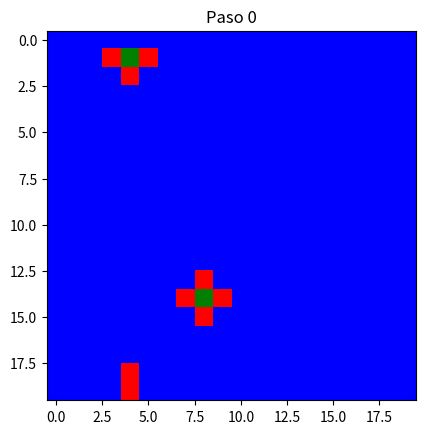
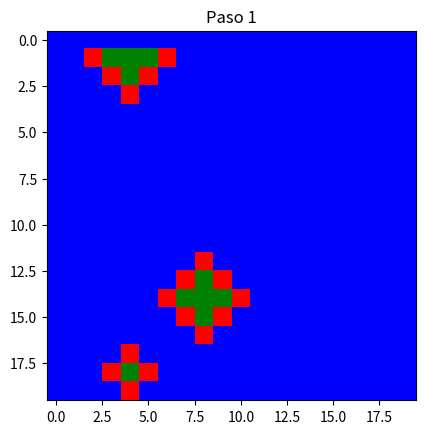
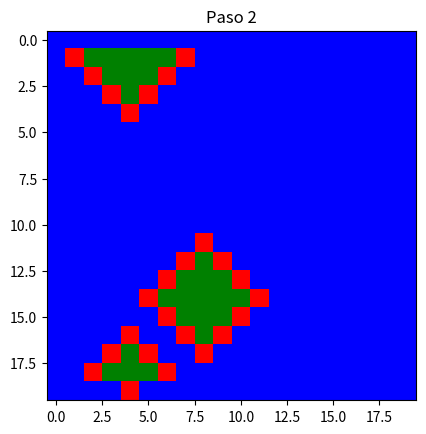
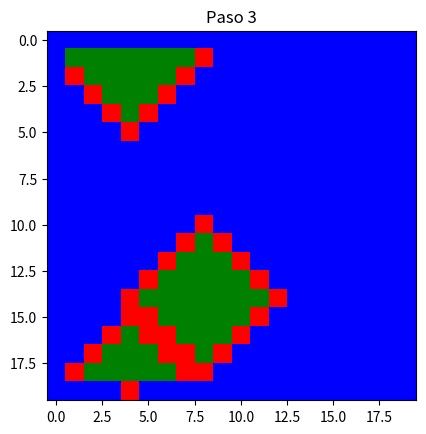
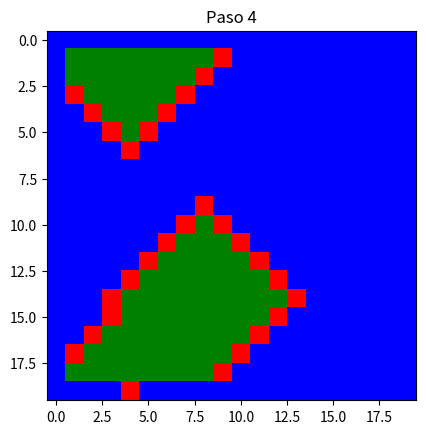
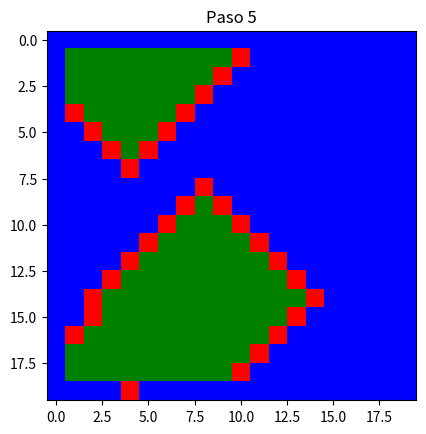
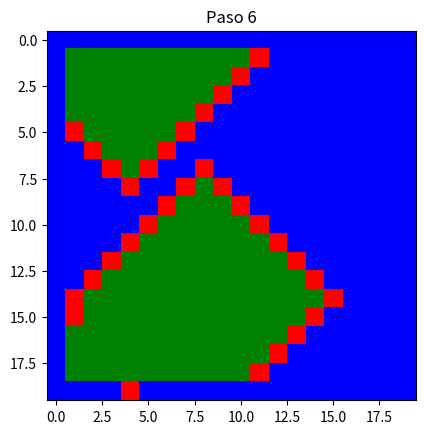
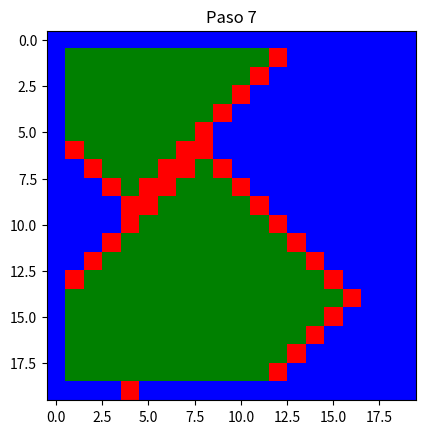
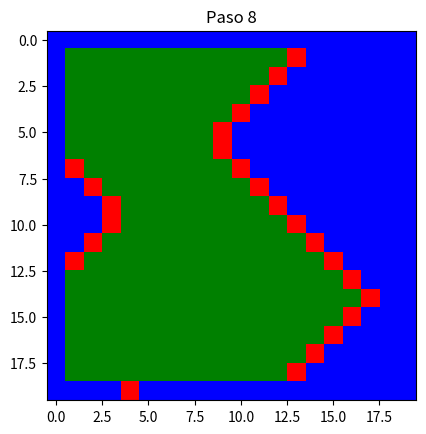
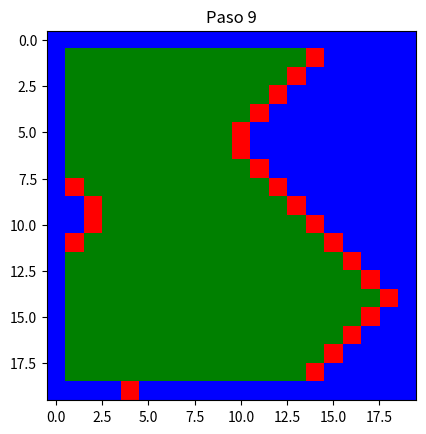
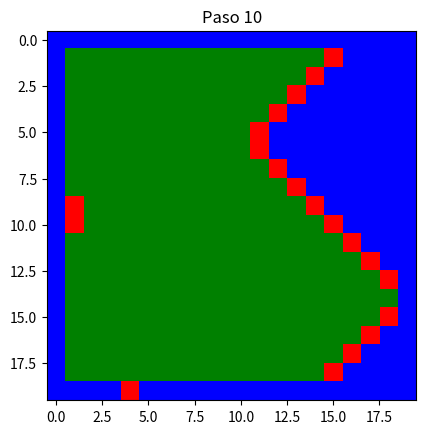
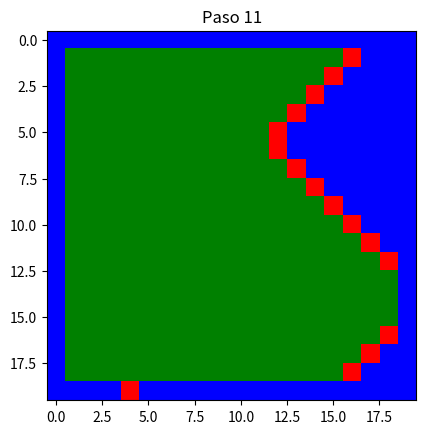
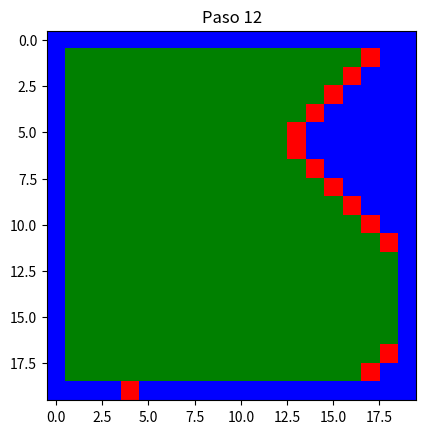
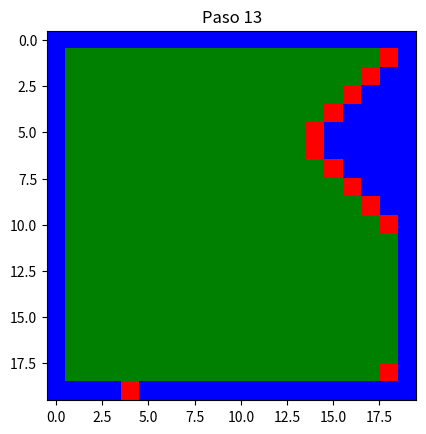
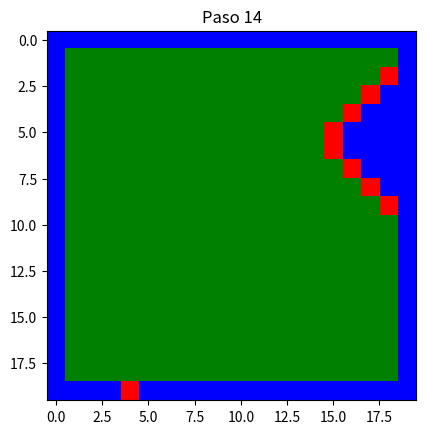

Generate these figures, in order, with matplotlib:
import numpy as np
import matplotlib.pyplot as plt
from matplotlib.colors import ListedColormap

# Se define la cantidad de filas y columnas
filas = 20
columnas = 20

# 99% sanos y 1% infectados
matriz = np.random.choice([0, 1], size=(filas, columnas), p=[0.99, 0.01])

# Colores:
# Sano: Azul
# Infectado: Rojo
# Recuperado: Verde
colores = ListedColormap(["blue", "red", "green"])

# Se van a ejecutar solo 15 pasos
for paso in range(15):
    nueva = matriz.copy()       # Se copia la matriz original para generar el siguiente paso en la simulación

    # Recorrer posiciones internas
    for i in range(1, filas - 1):
        for j in range(1, columnas - 1):

            # Persona sana depende de los vecinos
            if matriz[i, j] == 0:

                # Revisar vecinos
                if (matriz[i-1, j] == 1 or matriz[i+1, j] == 1 or matriz[i, j-1] == 1 or matriz[i, j+1] == 1):
                    nueva[i, j] = 1

            # Infectado se recupera
            elif matriz[i, j] == 1:
                nueva[i, j] = 2

    matriz = nueva  # Se intercambian las matrices

    # Se muestran los datos
    plt.imshow(matriz, cmap=colores, vmin=0, vmax=3)
    plt.title(f"Paso {paso}")
    plt.show()

    # Al usar un ciclo for, paso incrementa automáticamente
